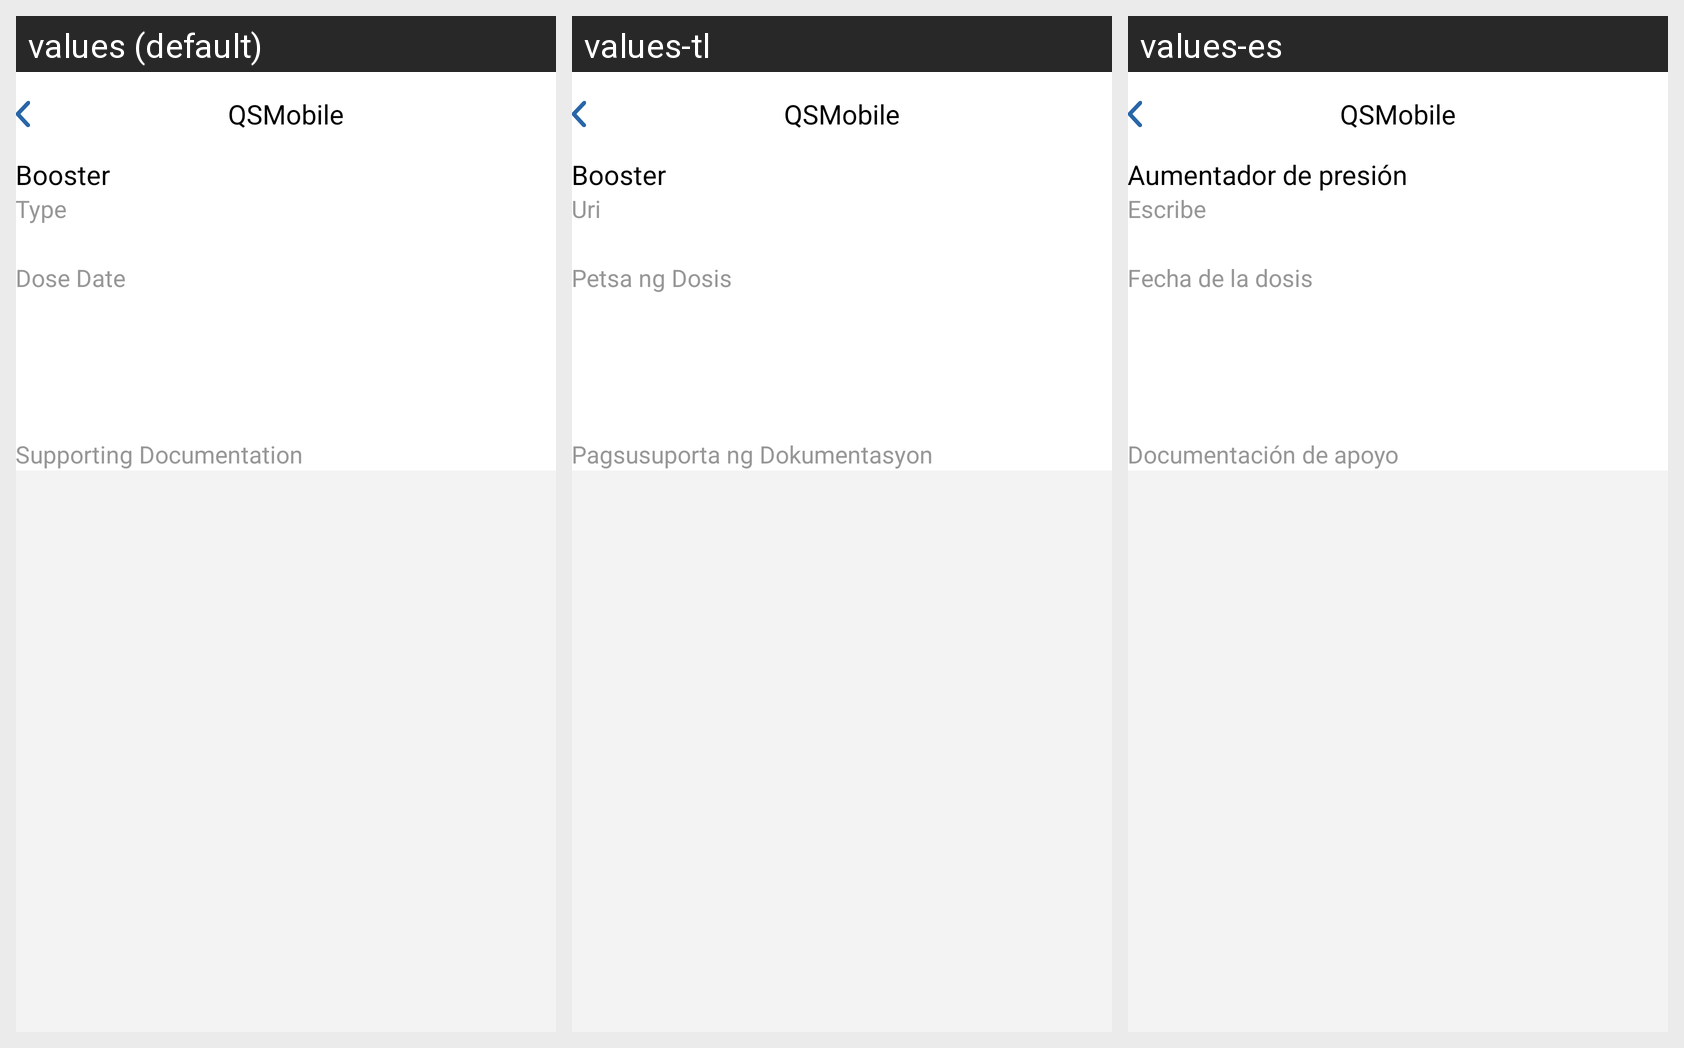

The same Android screen rendered under several of its app's locales, left to right. List the strings drawn on it with the default value and each locale's translation.
Android screen res/layout/activity_add_booster.xml rendered under 3 locales, left to right: values (default), values-tl, values-es. Device: Nexus 5 (rendered at 1080×1920; each locale shown at half size, 540×960, under a caption strip naming it); theme Theme.QSMobile.
Other locales in the repository, not shown: values-fa, values-vi, values-zh.
Strings drawn on this screen, with the default value and each locale's value (text and hints the layout hard-codes, and strings that could not be matched under every locale, appear in the picture but are not listed):

str_booster
  values: Booster
  values-tl: Booster
  values-es: Aumentador de presión

str_type_label
  values: Type
  values-tl: Uri
  values-es: Escribe

str_dose_date
  values: Dose Date
  values-tl: Petsa ng Dosis
  values-es: Fecha de la dosis

str_support_document
  values: Supporting Documentation
  values-tl: Pagsusuporta ng Dokumentasyon
  values-es: Documentación de apoyo

app_name
  values: QSMobile
  values-tl: QSMobile
  values-es: QSMobile
